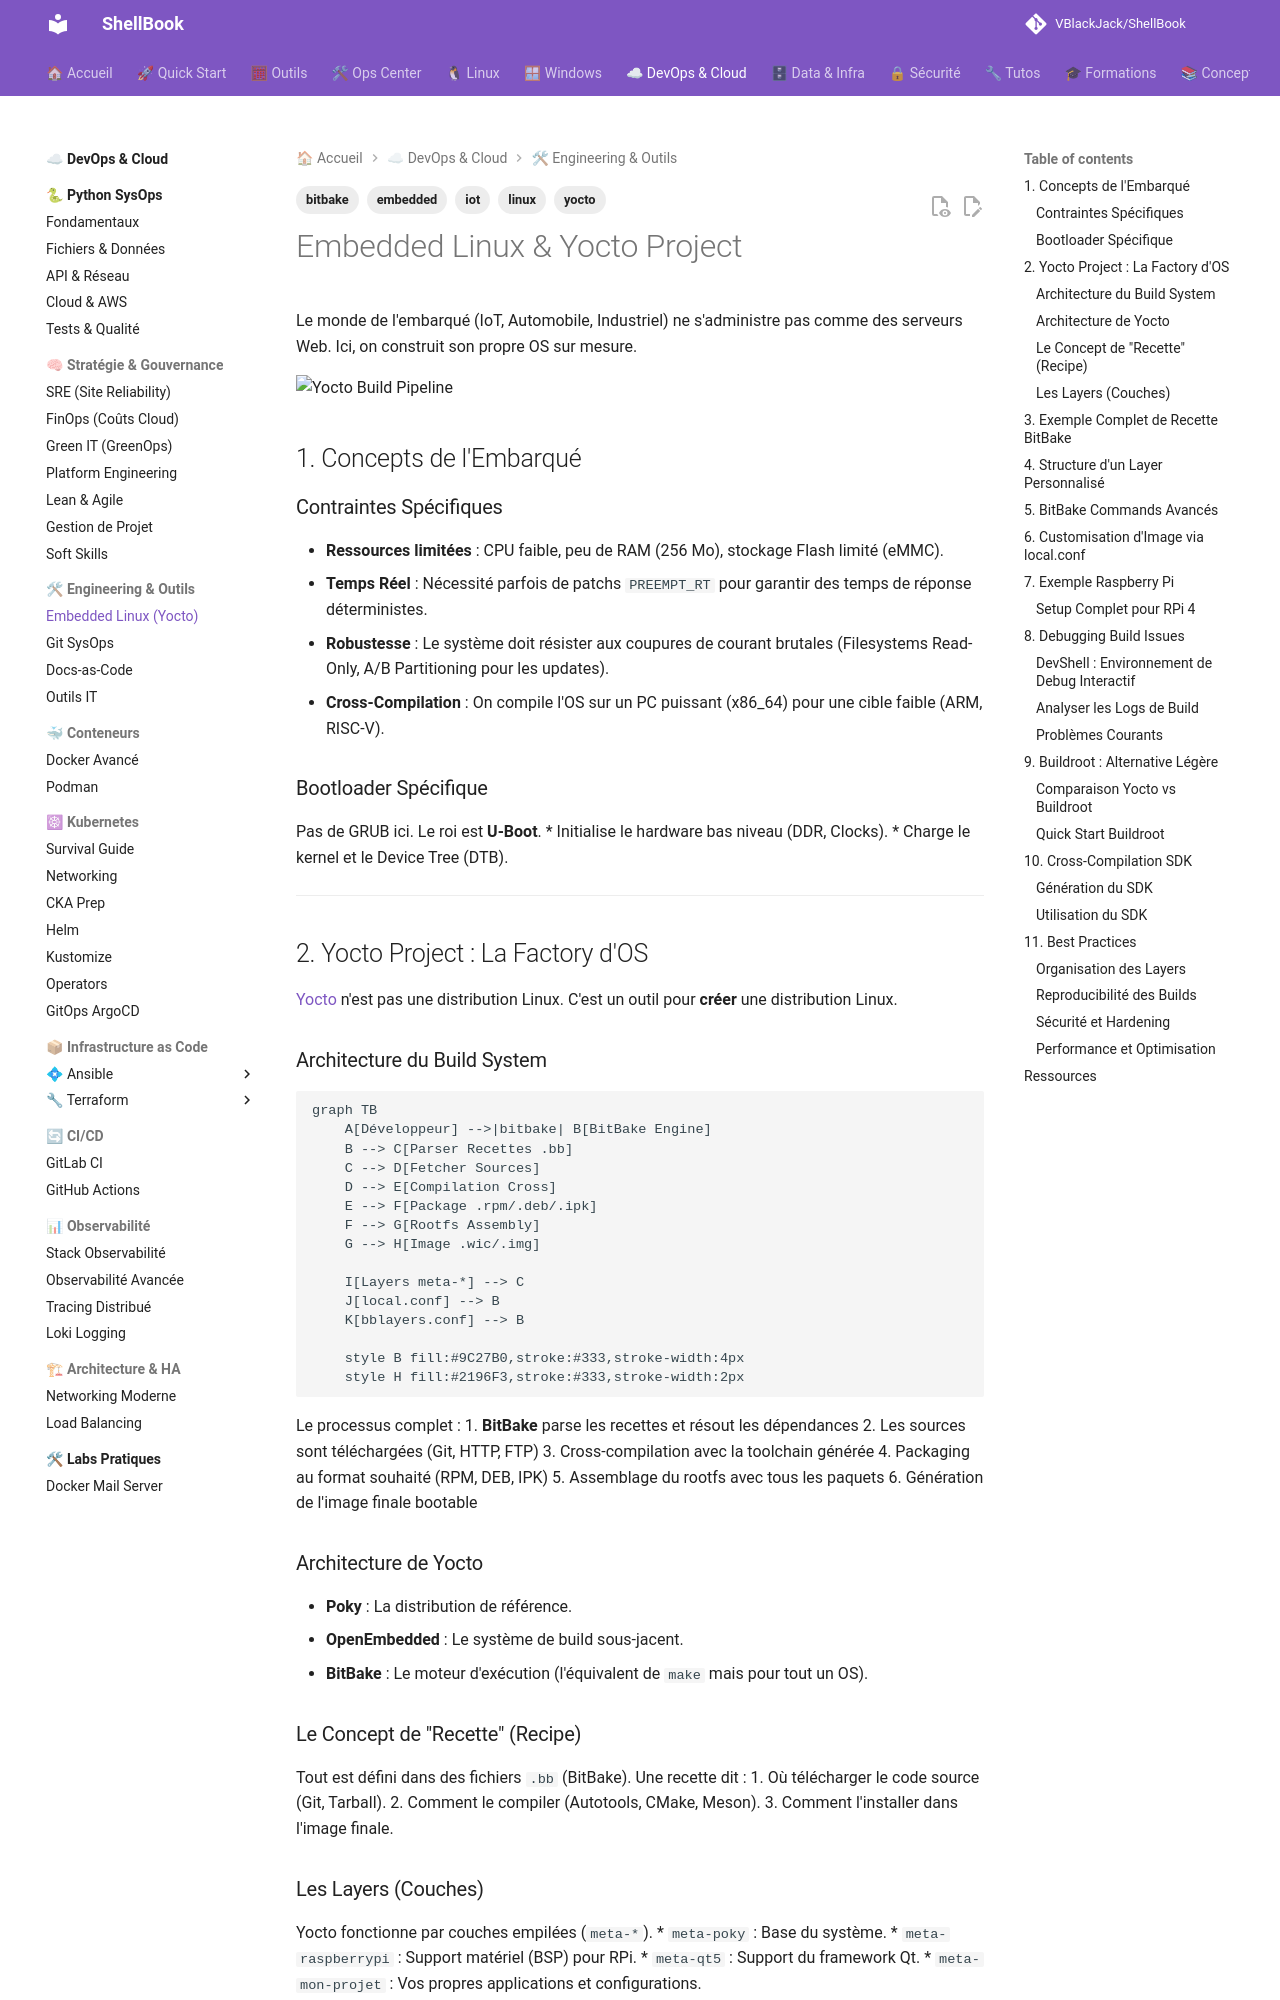

repository: VBlackJack/ShellBook · page: devops/embedded-linux/index.html · generator: mkdocs

---
tags:
  - embedded
  - yocto
  - linux
  - iot
  - bitbake
---

# Embedded Linux & Yocto Project

Le monde de l'embarqué (IoT, Automobile, Industriel) ne s'administre pas comme des serveurs Web. Ici, on construit son propre OS sur mesure.

![Yocto Build Pipeline](../assets/infographics/devops/yocto-build-pipeline.jpeg)

## 1. Concepts de l'Embarqué

### Contraintes Spécifiques
*   **Ressources limitées** : CPU faible, peu de RAM (256 Mo), stockage Flash limité (eMMC).
*   **Temps Réel** : Nécessité parfois de patchs `PREEMPT_RT` pour garantir des temps de réponse déterministes.
*   **Robustesse** : Le système doit résister aux coupures de courant brutales (Filesystems Read-Only, A/B Partitioning pour les updates).
*   **Cross-Compilation** : On compile l'OS sur un PC puissant (x86_64) pour une cible faible (ARM, RISC-V).

### Bootloader Spécifique
Pas de GRUB ici. Le roi est **U-Boot**.
*   Initialise le hardware bas niveau (DDR, Clocks).
*   Charge le kernel et le Device Tree (DTB).

---

## 2. Yocto Project : La Factory d'OS

[Yocto](https://www.yoctoproject.org/) n'est pas une distribution Linux. C'est un outil pour **créer** une distribution Linux.

### Architecture du Build System

```mermaid
graph TB
    A[Développeur] -->|bitbake| B[BitBake Engine]
    B --> C[Parser Recettes .bb]
    C --> D[Fetcher Sources]
    D --> E[Compilation Cross]
    E --> F[Package .rpm/.deb/.ipk]
    F --> G[Rootfs Assembly]
    G --> H[Image .wic/.img]

    I[Layers meta-*] --> C
    J[local.conf] --> B
    K[bblayers.conf] --> B

    style B fill:#9C27B0,stroke:#333,stroke-width:4px
    style H fill:#2196F3,stroke:#333,stroke-width:2px
```

Le processus complet :
1. **BitBake** parse les recettes et résout les dépendances
2. Les sources sont téléchargées (Git, HTTP, FTP)
3. Cross-compilation avec la toolchain générée
4. Packaging au format souhaité (RPM, DEB, IPK)
5. Assemblage du rootfs avec tous les paquets
6. Génération de l'image finale bootable

### Architecture de Yocto
*   **Poky** : La distribution de référence.
*   **OpenEmbedded** : Le système de build sous-jacent.
*   **BitBake** : Le moteur d'exécution (l'équivalent de `make` mais pour tout un OS).
